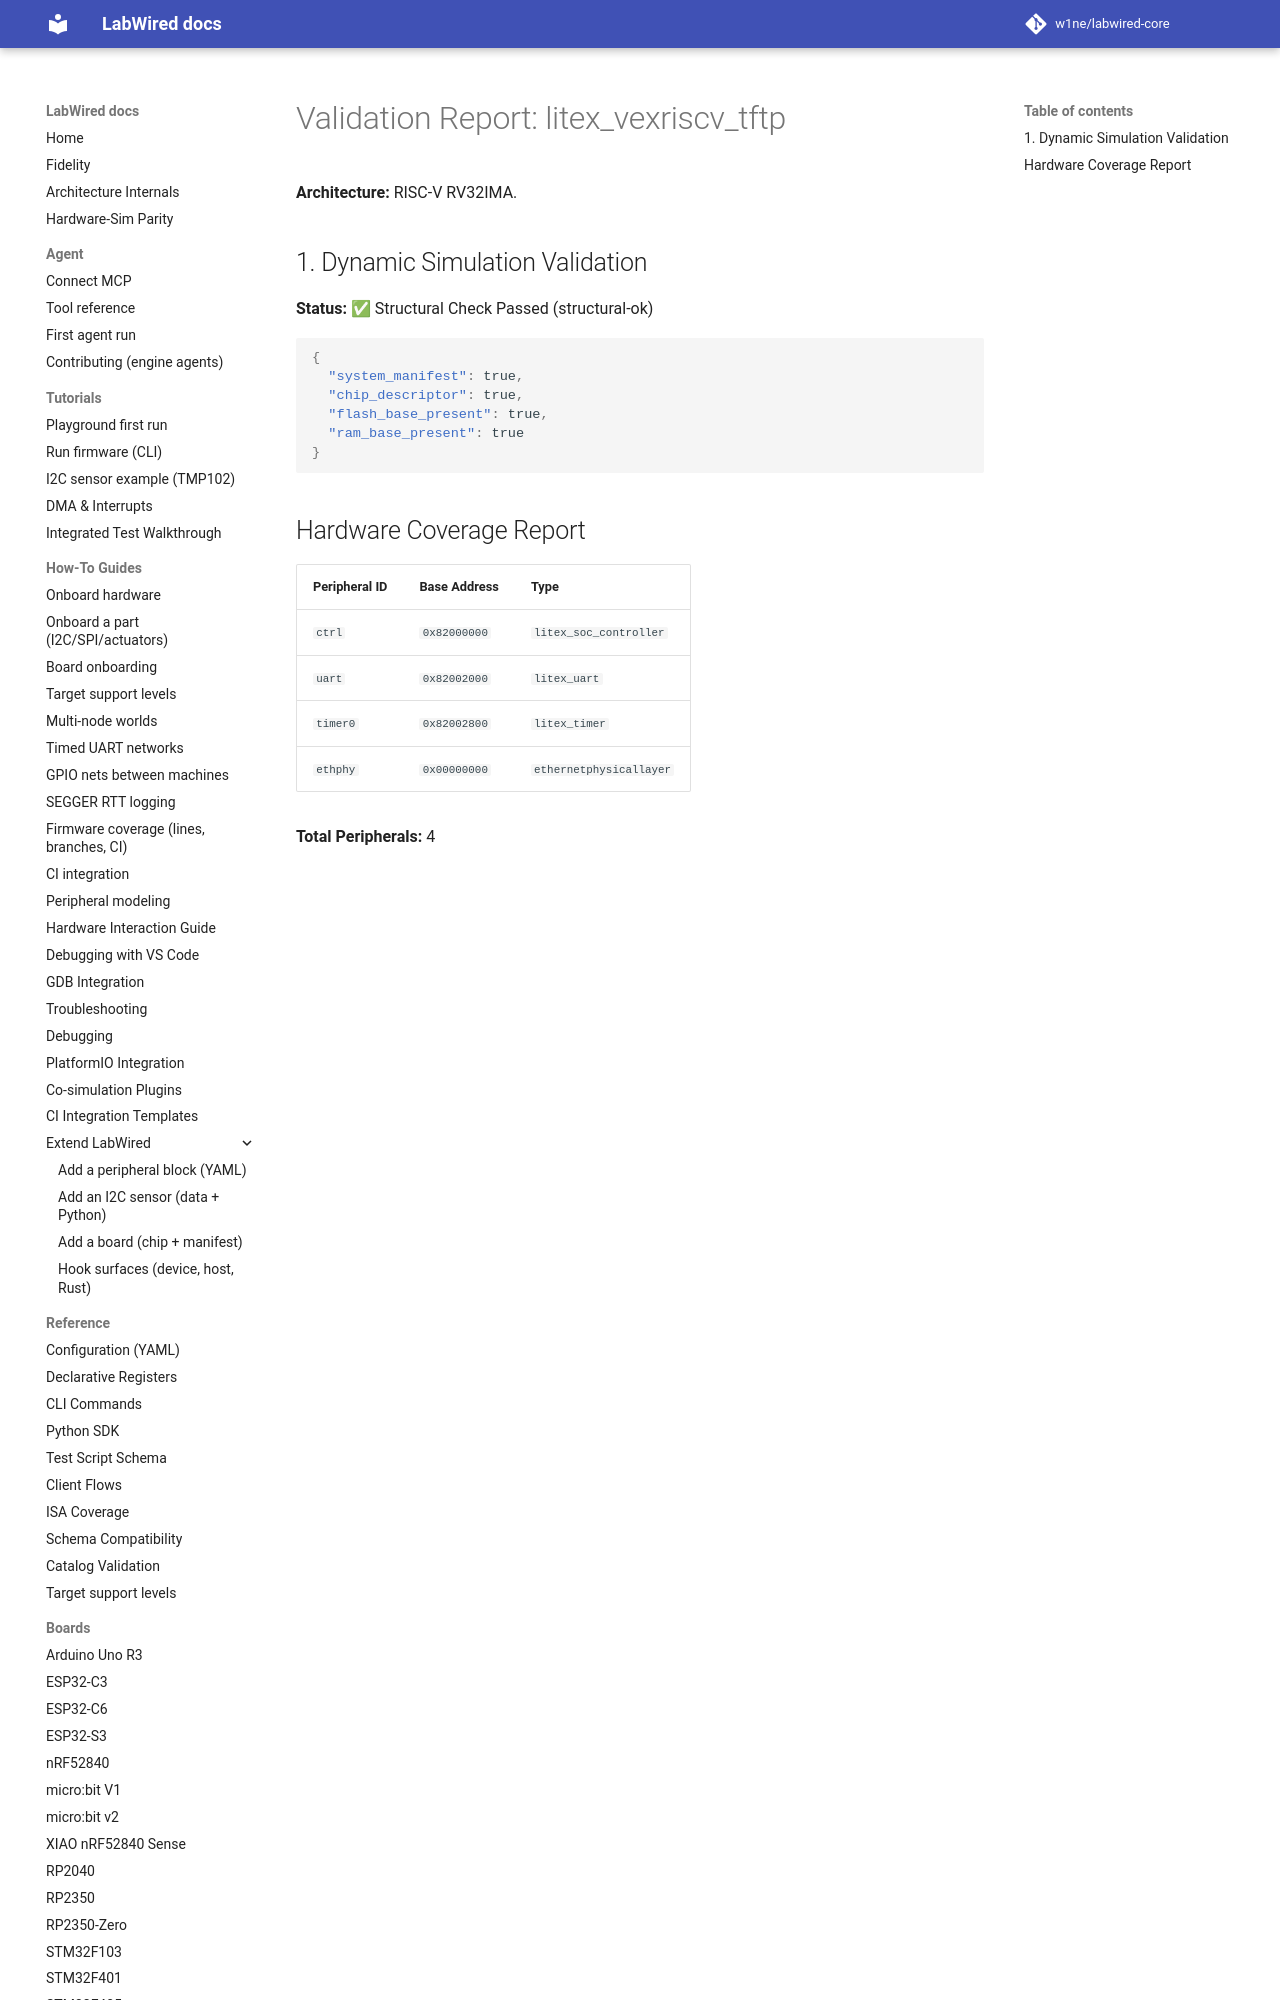

repository: MbedLabs/labwired-core · page: boards/litex_vexriscv_tftp/index.html · generator: mkdocs

# Validation Report: litex_vexriscv_tftp

**Architecture:** RISC-V RV32IMA.

## 1. Dynamic Simulation Validation
**Status:** ✅ Structural Check Passed (structural-ok)

```json
{
  "system_manifest": true,
  "chip_descriptor": true,
  "flash_base_present": true,
  "ra
